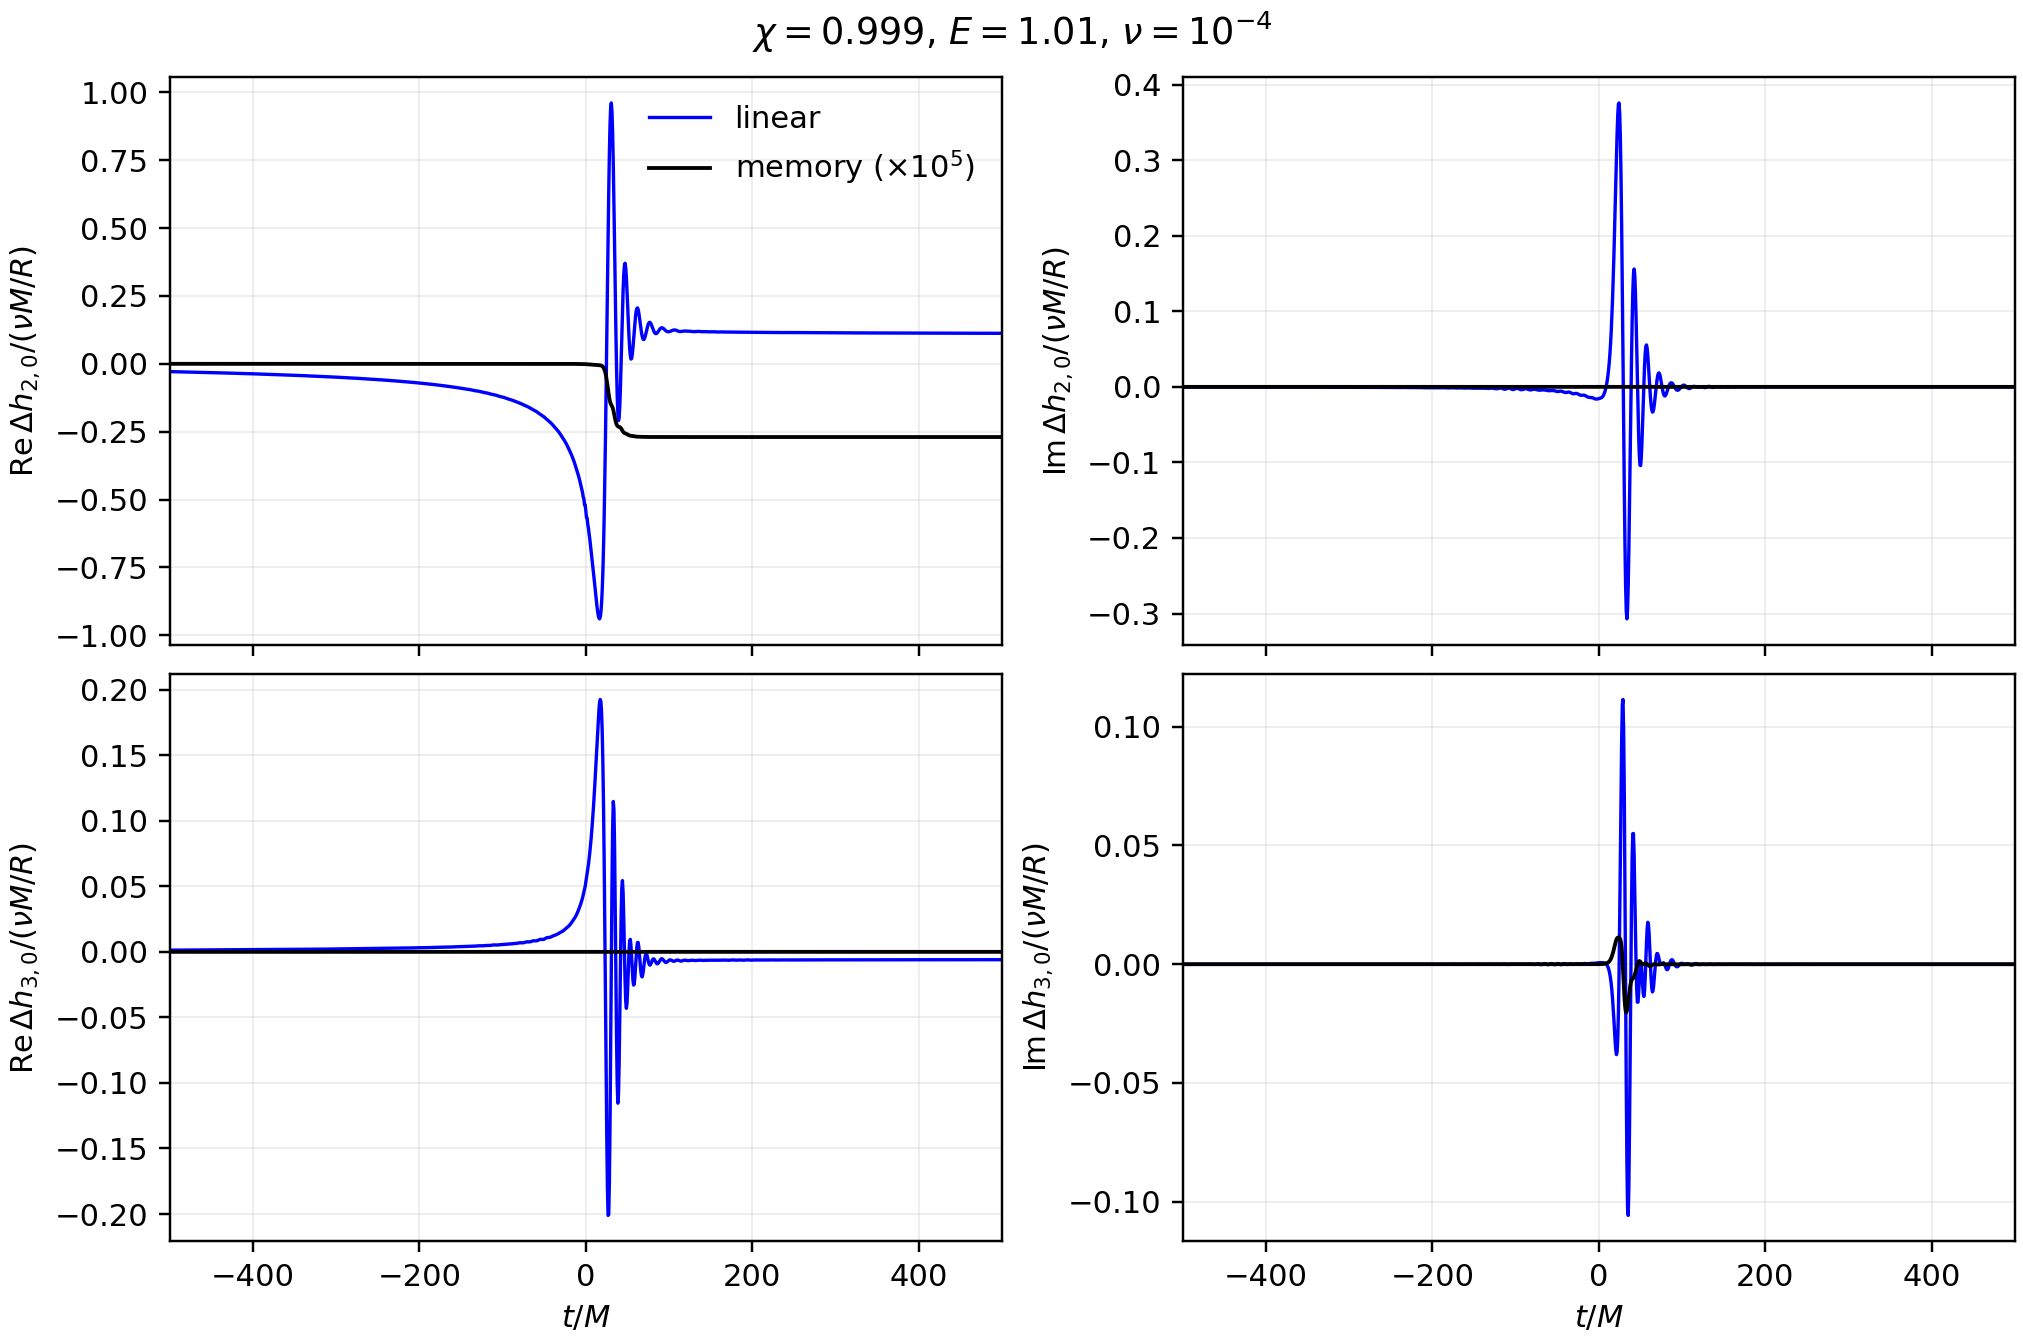

The table this chart was drawn from, first rows:
t_over_M, linear_h20_real_over_nu_M_over_R, linear_h20_imag_over_nu_M_over_R, nonlinear_memory_h20_real_over_nu_M_over…, nonlinear_memory_h20_imag_over_nu_M_over…, total_h20_real_over_nu_M_over_R, total_h20_imag_over_nu_M_over_R, linear_h30_real_over_nu_M_over_R, linear_h30_imag_over_nu_M_over_R, nonlinear_memory_h30_real_over_nu_M_over…, nonlinear_memory_h30_imag_over_nu_M_over…, total_h30_real_over_nu_M_over_R, total_h30_imag_over_nu_M_over_R
-1608, 0.01883, -0.0002972, 0.0, 0.0, 0.01883, -0.0002972, -0.001354, 1.0167250586801471e-08, 0.0, 0.0, -0.001354, 1.0167250586801471e-08
-1608, 0.01882, -0.0002973, -3.641091679064062e-16, 2.272275842439383e-34, 0.01882, -0.0002973, -0.001353, -3.667198382798203e-09, -7.093437259747338e-31, 3.2238290149094305e-17, -0.001353, -3.6671983505599126e-09
-1607, 0.01881, -0.0002974, -7.322003065094685e-16, 3.2733977441986108e-34, 0.01881, -0.0002974, -0.001353, -1.5734471167931814e-08, -6.613809829372963e-31, 2.1588787697191793e-16, -0.001353, -1.5734470952043938e-08
-1606, 0.01881, -0.0002974, -1.1032546741659893e-15, 2.792547579777864e-34, 0.01881, -0.0002974, -0.001352, -2.2655968264211762e-08, -2.776790386377962e-31, 5.940104660965479e-16, -0.001352, -2.2655967670201297e-08
-1605, 0.0188, -0.0002974, -1.4756484497941374e-15, 2.624078376368334e-34, 0.0188, -0.0002974, -0.001352, -2.3186481266175476e-08, -1.1864468014524018e-30, 9.47933095514213e-16, -0.001352, -2.318648031824238e-08
-1605, 0.01879, -0.0002974, -1.8475936259542474e-15, 2.459197565996568e-34, 0.01879, -0.0002974, -0.001352, -1.862027905897689e-08, -2.8272774843121063e-31, 1.107958338339977e-15, -0.001352, -1.862027795101855e-08
-1604, 0.01878, -0.0002974, -2.2174901703849504e-15, 3.2526800436660035e-34, 0.01878, -0.0002974, -0.001351, -1.2071028105461318e-08, -8.456588903969247e-31, 1.0310690822276404e-15, -0.001351, -1.2071027074392235e-08
-1603, 0.01877, -0.0002973, -2.58427143371693e-15, 3.57848172845152e-34, 0.01877, -0.0002973, -0.001351, -6.888728893252646e-09, -6.209913045899805e-31, 8.1416553917520075e-16, -0.001351, -6.888728079087106e-09
-1602, 0.01876, -0.0002973, -2.9476145472392402e-15, 3.314257028149801e-34, 0.01876, -0.0002973, -0.00135, -4.98065355907136e-09, -1.9185097214975007e-31, 6.458112180933011e-16, -0.00135, -4.980652913260142e-09
-1601, 0.01875, -0.0002973, -3.3079578742181006e-15, 3.084407287077522e-34, 0.01875, -0.0002973, -0.00135, -5.828774662366629e-09, 4.569082363040101e-31, 7.17762333733276e-16, -0.00135, -5.828773944604295e-09
-1601, 0.01874, -0.0002973, -3.666298286884327e-15, 1.6078157012874593e-34, 0.01874, -0.0002973, -0.00135, -6.7533331473681665e-09, 2.7010597394767447e-31, 1.121862317378948e-15, -0.00135, -6.753332025505849e-09
-1600, 0.01873, -0.0002974, -4.023844181460847e-15, 5.341301421148911e-35, 0.01873, -0.0002974, -0.001349, -4.414498784425548e-09, 4.0389678347315805e-31, 1.7739218948861915e-15, -0.001349, -4.414497010503653e-09
-1599, 0.01873, -0.0002975, -4.381634767635454e-15, -1.1635575234645207e-34, 0.01873, -0.0002975, -0.001349, 3.1006434971642127e-09, -4.998222695480331e-31, 2.4126419462327712e-15, -0.001349, 3.100645909806159e-09
-1598, 0.01872, -0.0002976, -4.740260942104202e-15, -1.7734599099645988e-34, 0.01872, -0.0002976, -0.001348, 1.4683172845555287e-08, -7.699282434957076e-31, 2.693669631554596e-15, -0.001348, 1.4683175539224919e-08
-1597, 0.01871, -0.0002977, -5.099787133653622e-15, 2.076105890334784e-34, 0.01871, -0.0002977, -0.001348, 2.5979119944695428e-08, -9.693522803355794e-31, 2.346994167716781e-15, -0.001348, 2.5979122291689596e-08
-1597, 0.0187, -0.0002978, -5.4598941596331936e-15, 2.687593888186897e-34, 0.0187, -0.0002978, -0.001348, 3.082140875984227e-08, -9.844984097158227e-31, 1.3286975582941752e-15, -0.001348, 3.0821410088539825e-08
-1596, 0.01869, -0.0002979, -5.820192461723715e-15, 2.176866908590786e-34, 0.01869, -0.0002979, -0.001347, 2.387724491064759e-08, -8.027448571529017e-31, -1.1005633799011086e-16, -0.001347, 2.3877244800591253e-08
-1595, 0.01868, -0.0002979, -6.180548770186404e-15, 3.12111202547818e-34, 0.01868, -0.0002979, -0.001347, 3.3974032367760365e-09, -5.856503360360792e-31, -1.4863588720452698e-15, -0.001347, 3.3974017504171646e-09
-1594, 0.01867, -0.0002979, -6.541301595486513e-15, 1.9458109658514253e-34, 0.01867, -0.0002979, -0.001346, -2.7276939728194255e-08, -8.002205022561944e-31, -2.2644612595244848e-15, -0.001346, -2.7276941992655514e-08
-1594, 0.01866, -0.000298, -6.903270557863068e-15, 1.4016130625371647e-34, 0.01866, -0.000298, -0.001346, -6.026477923724155e-08, -3.4331226595218436e-31, -2.0697207897293386e-15, -0.001346, -6.026478130696233e-08
-1593, 0.01866, -0.000298, -7.26758575112329e-15, 1.817490872380741e-34, 0.01866, -0.000298, -0.001346, -8.561517601118895e-08, -6.437104986603457e-31, -8.465173840035222e-16, -0.001346, -8.561517685770634e-08
-1592, 0.01865, -0.000298, -7.635388997671202e-15, 2.8485283130797623e-34, 0.01865, -0.000298, -0.001345, -9.478408381259629e-08, -3.8370194429950014e-31, 1.1017328659094152e-15, -0.001345, -9.478408271086342e-08
-1591, 0.01864, -0.0002981, -8.007513982771118e-15, 1.0962121331832591e-34, 0.01864, -0.0002981, -0.001345, -8.37730693113714e-08, -1.4931559214023312e-30, 3.2053287774499004e-15, -0.001345, -8.377306610604263e-08
-1590, 0.01863, -0.0002981, -8.384233384256944e-15, -1.0939334176291196e-34, 0.01863, -0.0002981, -0.001345, -5.467907428051422e-08, -6.866245319043687e-31, 4.815635987397952e-15, -0.001345, -5.467906946487823e-08
-1590, 0.01862, -0.0002982, -8.765123637510269e-15, -2.761802113781614e-34, 0.01862, -0.0002982, -0.001344, -1.509372503025186e-08, -1.241982609179961e-30, 5.418006649851436e-15, -0.001344, -1.509371961224521e-08
-1589, 0.01861, -0.0002983, -9.149068466695523e-15, -3.2712939482620512e-34, 0.01861, -0.0002983, -0.001344, 2.432086476655826e-08, -7.093437259747338e-31, 4.8044272197522886e-15, -0.001344, 2.432086957098548e-08
-1588, 0.0186, -0.0002983, -9.534372984914777e-15, -2.0356602441445933e-34, 0.0186, -0.0002983, -0.001343, 5.3187337849952554e-08, 1.2369338993865465e-31, 3.1527725363072404e-15, -0.001343, 5.318734100272509e-08
-1587, 0.01859, -0.0002984, -9.918979502965484e-15, -2.0264221358146808e-34, 0.01859, -0.0002984, -0.001343, 6.452971708023614e-08, -1.199068575935938e-31, 9.749170838570252e-16, -0.001343, 6.452971805515322e-08
-1587, 0.01858, -0.0002984, -1.0300756013548819e-14, -2.895314344513455e-34, 0.01858, -0.0002984, -0.001343, 5.662786024818178e-08, -1.0211015557180777e-30, -1.0590189845563188e-15, -0.001343, 5.66278591891628e-08
-1586, 0.01857, -0.0002983, -1.0677874844574488e-14, -3.290745366839101e-34, 0.01857, -0.0002983, -0.001342, 3.3156837511705284e-08, -1.3770355961537982e-30, -2.3574390003045106e-15, -0.001342, 3.3156835154266287e-08
-1585, 0.01857, -0.0002983, -1.1049218250576663e-14, -3.4538992804256886e-34, 0.01857, -0.0002983, -0.001342, 1.7349932115995337e-09, -3.2311742677852645e-31, -2.609170088451218e-15, -0.001342, 1.7349906024294452e-09
-1584, 0.01856, -0.0002982, -1.141472608291964e-14, -3.379176164204204e-34, 0.01856, -0.0002982, -0.001341, -2.857443879883577e-08, -2.0674466604032278e-30, -1.8645238637159418e-15, -0.001341, -2.8574440663359633e-08
-1583, 0.01855, -0.0002982, -1.1775557304426838e-14, -3.06993535321465e-34, 0.01855, -0.0002982, -0.001341, -4.997509886126017e-08, -1.2773235777338623e-30, -4.711590903925158e-16, -0.001341, -4.997509933241926e-08
-1583, 0.01854, -0.0002983, -1.2133975565970126e-14, -4.318929317562499e-34, 0.01854, -0.0002983, -0.001341, -5.8080286288730854e-08, -1.0968322026192949e-30, 1.0851332927893454e-15, -0.001341, -5.808028520359756e-08
-1582, 0.01853, -0.0002983, -1.2492932795051273e-14, -4.6633800853797505e-34, 0.01853, -0.0002983, -0.00134, -5.291213204389189e-08, -1.0046932488894807e-30, 2.3516915951621277e-15, -0.00134, -5.2912129692200297e-08
-1581, 0.01852, -0.0002985, -1.2855409992490317e-14, -8.240722473944356e-34, 0.01852, -0.0002985, -0.00134, -3.855027154442414e-08, -2.2971629560035865e-31, 3.0267061589178735e-15, -0.00134, -3.855026851771798e-08
-1580, 0.01851, -0.0002986, -1.3223694760950035e-14, -1.193851317346983e-33, 0.01851, -0.0002986, -0.00134, -2.1605099952137774e-08, -1.172562849520512e-30, 3.001535399586414e-15, -0.00134, -2.1605096950602374e-08
-1579, 0.0185, -0.0002987, -1.3598798373078181e-14, -1.227267876674549e-33, 0.0185, -0.0002987, -0.001339, -9.036658879524317e-09, -3.458366208488916e-31, 2.349278355669536e-15, -0.001339, -9.036656530245961e-09
-1579, 0.01849, -0.0002988, -1.3980222480274844e-14, -1.5502345555435292e-33, 0.01849, -0.0002988, -0.001339, -5.969333700950319e-09, 2.2719194070365142e-32, 1.2944687659123562e-15, -0.001339, -5.969332406481553e-09
-1578, 0.01849, -0.0002989, -1.436614751948886e-14, -1.899608765718939e-33, 0.01849, -0.0002989, -0.001338, -1.4097741640739514e-08, -1.5398564869914151e-31, 1.756446426703641e-16, -0.001338, -1.4097741465094871e-08
-1577, 0.01848, -0.000299, -1.4754012647603253e-14, -2.0117277020632355e-33, 0.01848, -0.000299, -0.001338, -3.109218200958441e-08, -1.0097419586828951e-30, -6.13556558884455e-16, -0.001338, -3.109218262314097e-08
-1576, 0.01847, -0.000299, -1.514128491213564e-14, -1.9905461927445367e-33, 0.01847, -0.000299, -0.001337, -5.110781395138708e-08, -9.630413930938113e-31, -7.242019760844801e-16, -0.001337, -5.1107814675589055e-08
-1576, 0.01846, -0.000299, -1.552616933771031e-14, -1.9619228903378207e-33, 0.01846, -0.000299, -0.001337, -6.629770715749217e-08, -8.090557443946698e-31, 1.6693139491259502e-17, -0.001337, -6.629770714079903e-08
-1575, 0.01845, -0.000299, -1.5908026493799226e-14, -1.9080287753264105e-33, 0.01845, -0.000299, -0.001337, -6.90371786543631e-08, 4.846761401677897e-31, 1.49965733052192e-15, -0.001337, -6.903717715470577e-08
-1574, 0.01844, -0.0002991, -1.6287388661582252e-14, -1.953807214727774e-33, 0.01844, -0.0002991, -0.001336, -5.434584718355673e-08, -1.5398564869914152e-30, 3.3218552904231126e-15, -0.001336, -5.4345843861701436e-08
-1573, 0.01843, -0.0002991, -1.666562868325562e-14, -1.985080103712225e-33, 0.01843, -0.0002991, -0.001336, -2.184301789442955e-08, -4.859383176161433e-31, 4.898800778231357e-15, -0.001336, -2.1843012995628774e-08
-1572, 0.01842, -0.0002991, -1.7044426856105735e-14, -1.951716852252659e-33, 0.01842, -0.0002991, -0.001336, 2.3381128963495534e-08, -1.1523680103468541e-30, 5.658914915478412e-15, -0.001336, 2.338113462241045e-08
-1572, 0.01841, -0.0002992, -1.7425236806037207e-14, -1.9034144513185373e-33, 0.01841, -0.0002992, -0.001335, 7.145687350162966e-08, -2.057349240816399e-31, 5.2415088243982084e-15, -0.001335, 7.145687874313848e-08
-1571, 0.0184, -0.0002992, -1.7808865742059916e-14, -1.786883955388844e-33, 0.0184, -0.0002992, -0.001335, 1.1006788639897347e-07, -2.2088105346188333e-31, 3.62508586136094e-15, -0.001335, 1.1006789002405934e-07
-1570, 0.0184, -0.0002992, -1.8195262116769222e-14, -1.7232460316715104e-33, 0.0184, -0.0002992, -0.001334, 1.279687701126811e-07, -1.268488335595387e-31, 1.1460406962138927e-15, -0.001334, 1.2796877125872178e-07
-1569, 0.01839, -0.0002992, -1.858351830440169e-14, -1.7478820280625277e-33, 0.01839, -0.0002992, -0.001334, 1.1858713291727774e-07, 6.878867093527223e-32, -1.5908701870050477e-15, -0.001334, 1.1858713132640755e-07
-1568, 0.01838, -0.0002992, -1.897209961912381e-14, -1.7931824387776503e-33, 0.01838, -0.0002992, -0.001334, 8.24205262407729e-08, -2.2592976325529777e-31, -3.876307859138727e-15, -0.001334, 8.242052236446504e-08
-1568, 0.01837, -0.0002991, -1.9359249320270897e-14, -1.8004410377442368e-33, 0.01837, -0.0002991, -0.001333, 2.727402046570626e-08, -4.449175505446507e-31, -5.093066831829131e-15, -0.001333, 2.7274015372639428e-08
-1567, 0.01836, -0.0002991, -1.9743485193858933e-14, -1.780250597166732e-33, 0.01836, -0.0002991, -0.001333, -3.392099304222462e-08, -9.24544980919026e-31, -4.899031834852094e-15, -0.001333, -3.392099794125646e-08
-1566, 0.01835, -0.0002992, -2.0124066566464012e-14, -1.697526498751418e-33, 0.01835, -0.0002992, -0.001332, -8.703139829646656e-08, 2.9534952291474683e-31, -3.3445816055696973e-15, -0.001332, -8.703140164104816e-08
-1565, 0.01834, -0.0002992, -2.0501296076068388e-14, -1.6514070535444218e-33, 0.01834, -0.0002992, -0.001332, -1.2100609028675713e-07, -4.30402509888584e-31, -8.805703245945035e-16, -0.001332, -1.2100609116732745e-07
-1565, 0.01833, -0.0002994, -2.087656335785223e-14, -1.771030220546483e-33, 0.01833, -0.0002994, -0.001332, -1.3101298652461874e-07, 3.000826883460729e-31, 1.7653126552462713e-15, -0.001332, -1.3101298475930607e-07
-1564, 0.01832, -0.0002995, -2.1252080251929273e-14, -2.3960912542139646e-33, 0.01832, -0.0002995, -0.001331, -1.1936446134963976e-07, -4.00741339852274e-31, 3.82450139611479e-15, -0.001331, -1.1936445752513835e-07
-1563, 0.01831, -0.0002997, -2.1630384673065946e-14, -2.584865548484864e-33, 0.01831, -0.0002997, -0.001331, -9.399931588573857e-08, -7.72610370573459e-31, 4.757297562981392e-15, -0.001331, -9.3999311128441e-08
-1562, 0.01831, -0.0002999, -2.2013715571009197e-14, -2.2192039364499565e-33, 0.01831, -0.0002999, -0.001331, -6.523040979589112e-08, -1.2992539108990065e-30, 4.446222900233223e-15, -0.001331, -6.523040534966822e-08
... 4,036 more rows
